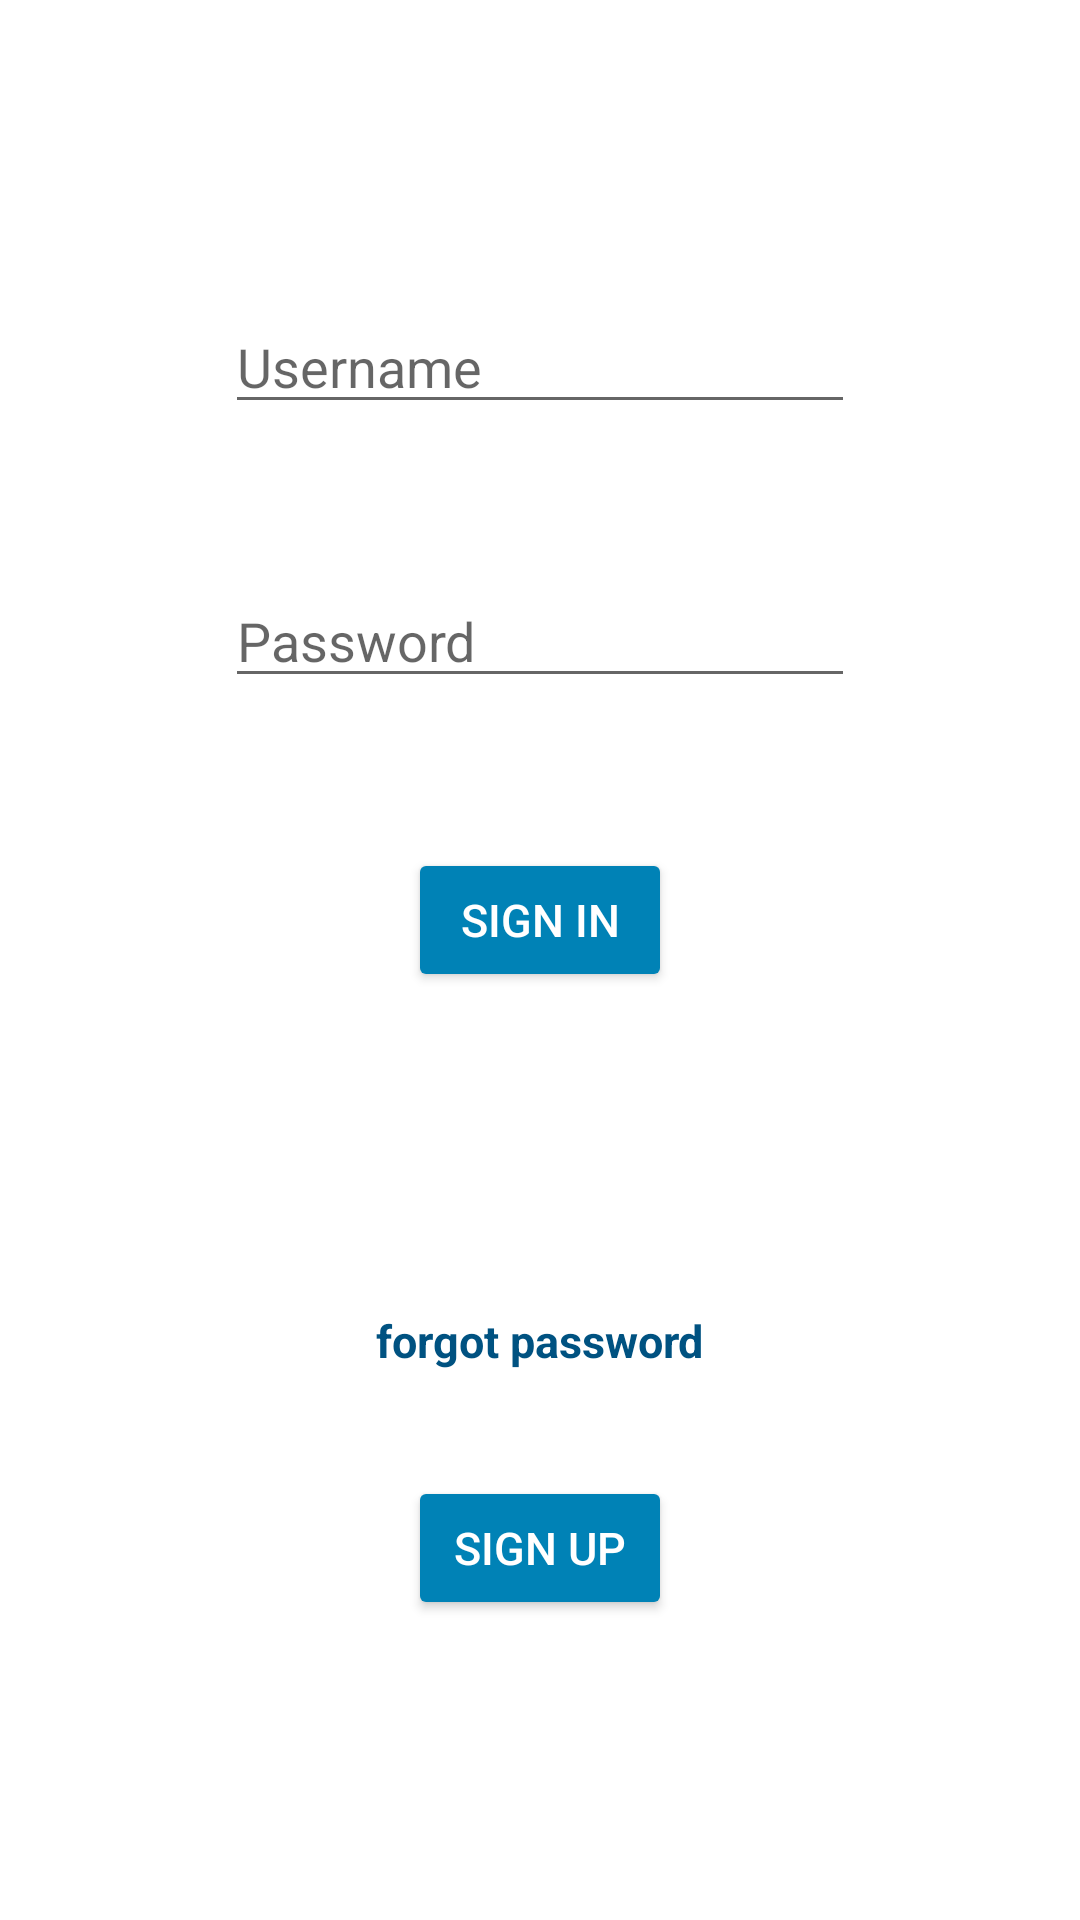

Reconstruct the res/layout file that produces this screen, plus the resources it refers to.
<!-- AndroidManifest.xml: application theme Theme.Store -->
<!-- res/layout/fragment_login.xml -->
<?xml version="1.0" encoding="utf-8"?>
<androidx.constraintlayout.widget.ConstraintLayout xmlns:android="http://schemas.android.com/apk/res/android"
    xmlns:app="http://schemas.android.com/apk/res-auto"
    xmlns:tools="http://schemas.android.com/tools"
    android:layout_width="match_parent"
    android:layout_height="match_parent"
    tools:context=".Login">

    <EditText
        android:id="@+id/loginUsernameEdtTxt"
        android:layout_width="wrap_content"
        android:layout_height="wrap_content"
        android:layout_marginTop="100dp"
        android:ems="10"
        android:hint="Username"
        android:inputType="textPersonName"
        app:layout_constraintEnd_toEndOf="@+id/loginPassEdtTxt"
        app:layout_constraintHorizontal_bias="0.51"
        app:layout_constraintStart_toStartOf="@+id/loginPassEdtTxt"
        app:layout_constraintTop_toTopOf="parent" />

    <EditText
        android:id="@+id/loginPassEdtTxt"
        android:layout_width="wrap_content"
        android:layout_height="wrap_content"
        android:layout_marginTop="50dp"
        android:ems="10"
        android:hint="Password"
        android:inputType="textPassword"
        app:layout_constraintEnd_toEndOf="parent"
        app:layout_constraintStart_toStartOf="parent"
        app:layout_constraintTop_toBottomOf="@+id/loginUsernameEdtTxt" />

    <Button
        android:id="@+id/signInBtn"
        style="@style/submitButtons"
        android:layout_width="wrap_content"
        android:layout_height="wrap_content"
        android:layout_marginTop="50dp"
        android:text="sign in"
        app:layout_constraintEnd_toEndOf="@+id/loginPassEdtTxt"
        app:layout_constraintStart_toStartOf="@+id/loginPassEdtTxt"
        app:layout_constraintTop_toBottomOf="@+id/loginPassEdtTxt" />

    <TextView
        android:id="@+id/loginUsernameWarningTxt"
        android:layout_width="wrap_content"
        android:layout_height="wrap_content"
        style="@style/warningStyle"
        app:layout_constraintBottom_toTopOf="@+id/loginUsernameEdtTxt"
        app:layout_constraintStart_toStartOf="@+id/loginUsernameEdtTxt" />

    <TextView
        android:id="@+id/loginPassWarningTxt"
        android:layout_width="wrap_content"
        android:layout_height="wrap_content"
        style="@style/warningStyle"
        app:layout_constraintBottom_toTopOf="@+id/loginPassEdtTxt"
        app:layout_constraintStart_toStartOf="@+id/loginPassEdtTxt" />

    <TextView
        android:id="@+id/forgotPassTxt"
        style="@style/forgotPassStyle"
        android:layout_width="wrap_content"
        android:layout_height="wrap_content"
        android:text="forgot password"
        app:layout_constraintBottom_toTopOf="@+id/signUpBtn"
        app:layout_constraintEnd_toEndOf="@+id/signInBtn"
        app:layout_constraintStart_toStartOf="@+id/signInBtn"
        app:layout_constraintTop_toBottomOf="@+id/signInBtn"
        app:layout_constraintVertical_bias="0.85" />

    <Button
        android:id="@+id/signUpBtn"
        style="@style/submitButtons"
        android:layout_width="wrap_content"
        android:layout_height="wrap_content"
        android:layout_marginBottom="100dp"
        android:text="sign up"
        app:layout_constraintBottom_toBottomOf="parent"
        app:layout_constraintEnd_toEndOf="parent"
        app:layout_constraintStart_toStartOf="parent" />



</androidx.constraintlayout.widget.ConstraintLayout>
<!-- resources referenced by this layout -->
<resources>
  <style name="forgotPassStyle">
  
          <item name="android:textSize">15sp</item>
          <item name="android:textColor">@color/secondaryColor</item>
          <item name="android:padding">20dp</item>
          <item name="cornerRadius">50dp</item>
          <item name="android:textStyle">bold</item>
  
      </style>
  <style name="submitButtons">
  
          <item name="android:textSize">15sp</item>
          <item name="backgroundTint">@color/primaryColor</item>
          <item name="android:textColor">#ffff</item>
          <item name="cornerRadius">70dp</item>
  
      </style>
  <style name="warningStyle">
  
          <item name="android:textSize">15sp</item>
          <item name="android:textColor">@color/errorColor</item>
          <item name="android:textStyle">bold</item>
  
  
      </style>
  <style name="Theme.Store" parent="Theme.MaterialComponents.DayNight.DarkActionBar">
          
          <item name="colorPrimary">@color/primaryColor</item>
          <item name="colorPrimaryVariant">@color/primaryColor</item>
          <item name="colorOnPrimary">@color/white</item>
          
          <item name="colorSecondary">@color/secondaryColor</item>
          <item name="colorSecondaryVariant">@color/secondaryColor</item>
          <item name="colorOnSecondary">@color/black</item>
          
          <item name="android:statusBarColor" tools:targetApi="l">@color/secondaryColor</item>
          
      </style>
  <color name="secondaryColor">#005281</color>
  <color name="primaryColor">#0082b6</color>
  <color name="errorColor">#b31414</color>
  <color name="white">#FFFFFFFF</color>
  <color name="black">#FF000000</color>
</resources>
